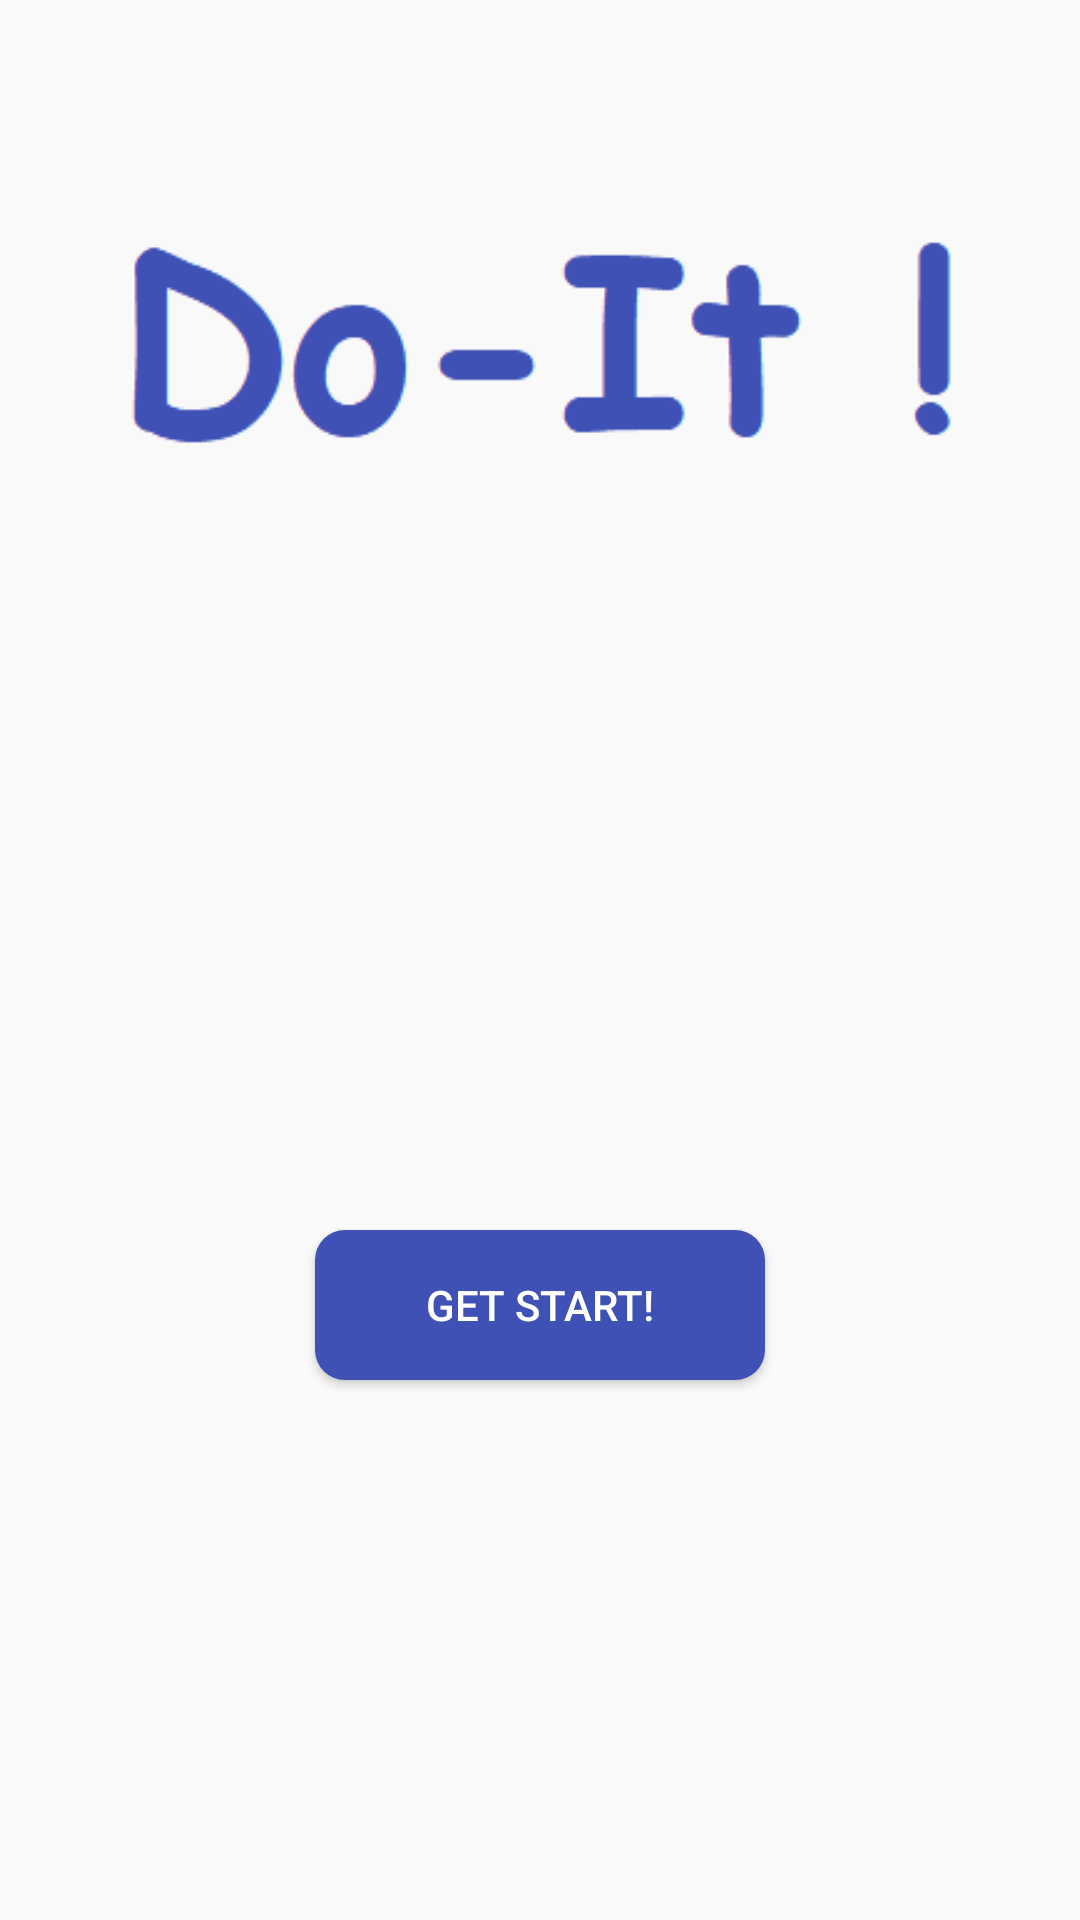

Reconstruct the res/layout file that produces this screen, plus the resources it refers to.
<!-- AndroidManifest.xml: application theme AppTheme -->
<!-- res/layout/activity_main.xml -->
<?xml version="1.0" encoding="utf-8"?>
<LinearLayout xmlns:android="http://schemas.android.com/apk/res/android"
    xmlns:app="http://schemas.android.com/apk/res-auto"
    xmlns:tools="http://schemas.android.com/tools"
    android:layout_width="match_parent"
    android:layout_height="match_parent"
    android:orientation="vertical"
    tools:context=".MainActivity"
    >
    <ImageView
        android:id="@+id/image_doit_logo"
        android:layout_width="300dp"
        android:layout_height="200dp"
        android:layout_marginTop="30dp"
        android:layout_gravity="center"
        android:paddingBottom="30dp"
        android:src="@drawable/icon_logo"
        />
    <EditText
        android:id="@+id/edittext_username"
        android:layout_width="300dp"
        android:layout_height="40dp"
        android:layout_gravity="center"
        android:hint="Username"
        android:textSize="15sp"
        android:textColor="@color/black"
        android:visibility="invisible"
        />
    >
    <EditText
        android:id="@+id/edittext_password"
        android:layout_marginTop="50dp"
        android:layout_width="300dp"
        android:layout_height="40dp"
        android:layout_gravity="center"
        android:hint="Password"
        android:textSize="15sp"
        android:textColor="@color/black"
        android:inputType="textPassword"
        android:visibility="invisible"/>
    >

    <Button
        android:id="@+id/btn_login"
        android:layout_width="150dp"
        android:layout_height="50dp"
        android:layout_gravity="center"
        android:layout_marginTop="50dp"
        android:background="@drawable/button_press"
        android:text="Get Start!"
        android:textColor="#FFFFFF" />


</LinearLayout>
<!-- resources referenced by this layout -->
<resources>
  <color name="black">#000000</color>
  <!-- drawable button_press (drawable) -->
  <?xml version="1.0" encoding="utf-8"?>
  <selector xmlns:android="http://schemas.android.com/apk/res/android"
      android:shape="rectangle">
      <item android:state_pressed="true">
          <shape>
              <solid android:color="@color/colorPrimaryDark"/>
              <corners android:radius="10dp" />
          </shape>
      </item>
  
      <item android:state_pressed="false">
          <shape>
                  <solid android:color="@color/colorPrimary"/>
                  <corners android:radius="10dp"></corners>
          </shape>
      </item>
  </selector>
  <!-- drawable icon_logo: png bitmap (drawable-xxxhdpi, 4559 bytes) -->
  <style name="AppTheme" parent="Base.Theme.AppCompat.Light.DarkActionBar">
          
          <item name="windowActionBar">false</item>
          <item name="windowNoTitle">true</item>
          <item name="colorPrimary">@color/colorPrimary</item>
          <item name="colorPrimaryDark">@color/colorPrimaryDark</item>
          <item name="colorAccent">@color/colorPrimary</item>
      </style>
  <color name="colorPrimaryDark">#303F9F</color>
  <color name="colorPrimary">#3F51B5</color>
</resources>
